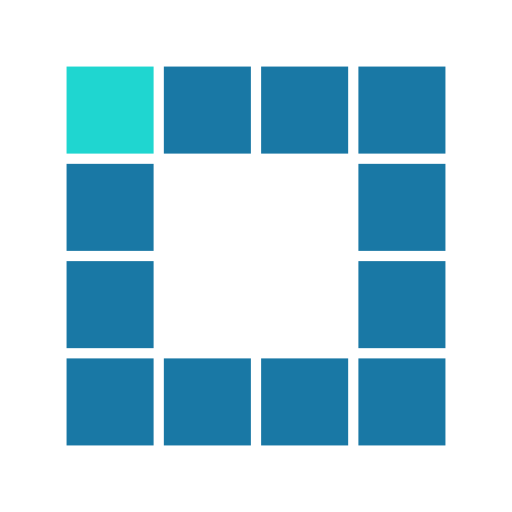
t = 0.00 s
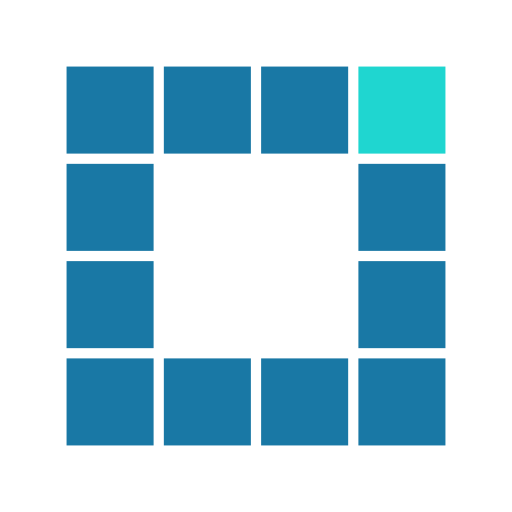
t = 1.14 s
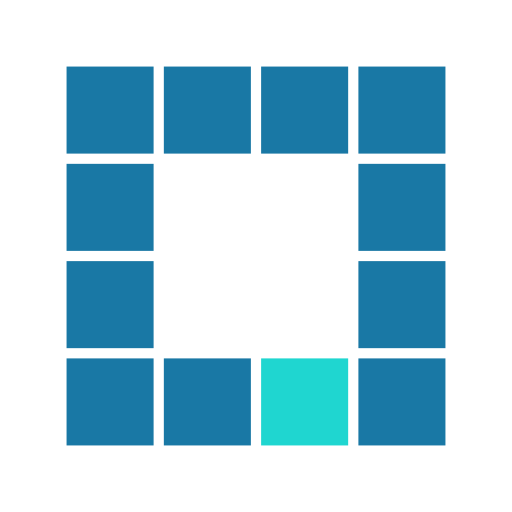
t = 2.28 s
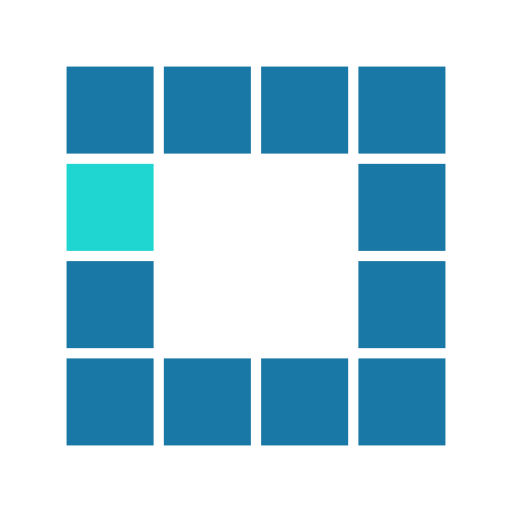
t = 3.42 s
t = 4.56 s: frame unchanged from t = 1.14 s, image omitted
t = 5.70 s: frame unchanged from t = 2.28 s, image omitted

The animated SVG that drew these frames (rendered in a browser with its animation timeline set to each time). Animation: 12 SMIL elements (animate=12); one cycle of 6.84 s, repeats indefinitely.

<?xml version="1.0" encoding="utf-8"?>
<svg xmlns="http://www.w3.org/2000/svg" xmlns:xlink="http://www.w3.org/1999/xlink" style="margin: auto; background: none; display: block; shape-rendering: auto;" width="197px" height="197px" viewBox="0 0 100 100" preserveAspectRatio="xMidYMid">
<rect x="13" y="13" width="17" height="17" fill="#1978a5">
  <animate attributeName="fill" values="#1fd6d0;#1978a5;#1978a5" keyTimes="0;0.08333333333333333;1" dur="3.571428571428571s" repeatCount="indefinite" begin="0s" calcMode="discrete"></animate>
</rect><rect x="32" y="13" width="17" height="17" fill="#1978a5">
  <animate attributeName="fill" values="#1fd6d0;#1978a5;#1978a5" keyTimes="0;0.08333333333333333;1" dur="3.571428571428571s" repeatCount="indefinite" begin="0.2976190476190476s" calcMode="discrete"></animate>
</rect><rect x="51" y="13" width="17" height="17" fill="#1978a5">
  <animate attributeName="fill" values="#1fd6d0;#1978a5;#1978a5" keyTimes="0;0.08333333333333333;1" dur="3.571428571428571s" repeatCount="indefinite" begin="0.5952380952380952s" calcMode="discrete"></animate>
</rect><rect x="70" y="13" width="17" height="17" fill="#1978a5">
  <animate attributeName="fill" values="#1fd6d0;#1978a5;#1978a5" keyTimes="0;0.08333333333333333;1" dur="3.571428571428571s" repeatCount="indefinite" begin="0.8928571428571428s" calcMode="discrete"></animate>
</rect><rect x="13" y="32" width="17" height="17" fill="#1978a5">
  <animate attributeName="fill" values="#1fd6d0;#1978a5;#1978a5" keyTimes="0;0.08333333333333333;1" dur="3.571428571428571s" repeatCount="indefinite" begin="3.2738095238095233s" calcMode="discrete"></animate>
</rect><rect x="70" y="32" width="17" height="17" fill="#1978a5">
  <animate attributeName="fill" values="#1fd6d0;#1978a5;#1978a5" keyTimes="0;0.08333333333333333;1" dur="3.571428571428571s" repeatCount="indefinite" begin="1.1904761904761905s" calcMode="discrete"></animate>
</rect><rect x="13" y="51" width="17" height="17" fill="#1978a5">
  <animate attributeName="fill" values="#1fd6d0;#1978a5;#1978a5" keyTimes="0;0.08333333333333333;1" dur="3.571428571428571s" repeatCount="indefinite" begin="2.976190476190476s" calcMode="discrete"></animate>
</rect><rect x="70" y="51" width="17" height="17" fill="#1978a5">
  <animate attributeName="fill" values="#1fd6d0;#1978a5;#1978a5" keyTimes="0;0.08333333333333333;1" dur="3.571428571428571s" repeatCount="indefinite" begin="1.488095238095238s" calcMode="discrete"></animate>
</rect><rect x="13" y="70" width="17" height="17" fill="#1978a5">
  <animate attributeName="fill" values="#1fd6d0;#1978a5;#1978a5" keyTimes="0;0.08333333333333333;1" dur="3.571428571428571s" repeatCount="indefinite" begin="2.6785714285714284s" calcMode="discrete"></animate>
</rect><rect x="32" y="70" width="17" height="17" fill="#1978a5">
  <animate attributeName="fill" values="#1fd6d0;#1978a5;#1978a5" keyTimes="0;0.08333333333333333;1" dur="3.571428571428571s" repeatCount="indefinite" begin="2.380952380952381s" calcMode="discrete"></animate>
</rect><rect x="51" y="70" width="17" height="17" fill="#1978a5">
  <animate attributeName="fill" values="#1fd6d0;#1978a5;#1978a5" keyTimes="0;0.08333333333333333;1" dur="3.571428571428571s" repeatCount="indefinite" begin="2.083333333333333s" calcMode="discrete"></animate>
</rect><rect x="70" y="70" width="17" height="17" fill="#1978a5">
  <animate attributeName="fill" values="#1fd6d0;#1978a5;#1978a5" keyTimes="0;0.08333333333333333;1" dur="3.571428571428571s" repeatCount="indefinite" begin="1.7857142857142856s" calcMode="discrete"></animate>
</rect>
<!-- [ldio] generated by https://loading.io/ --></svg>